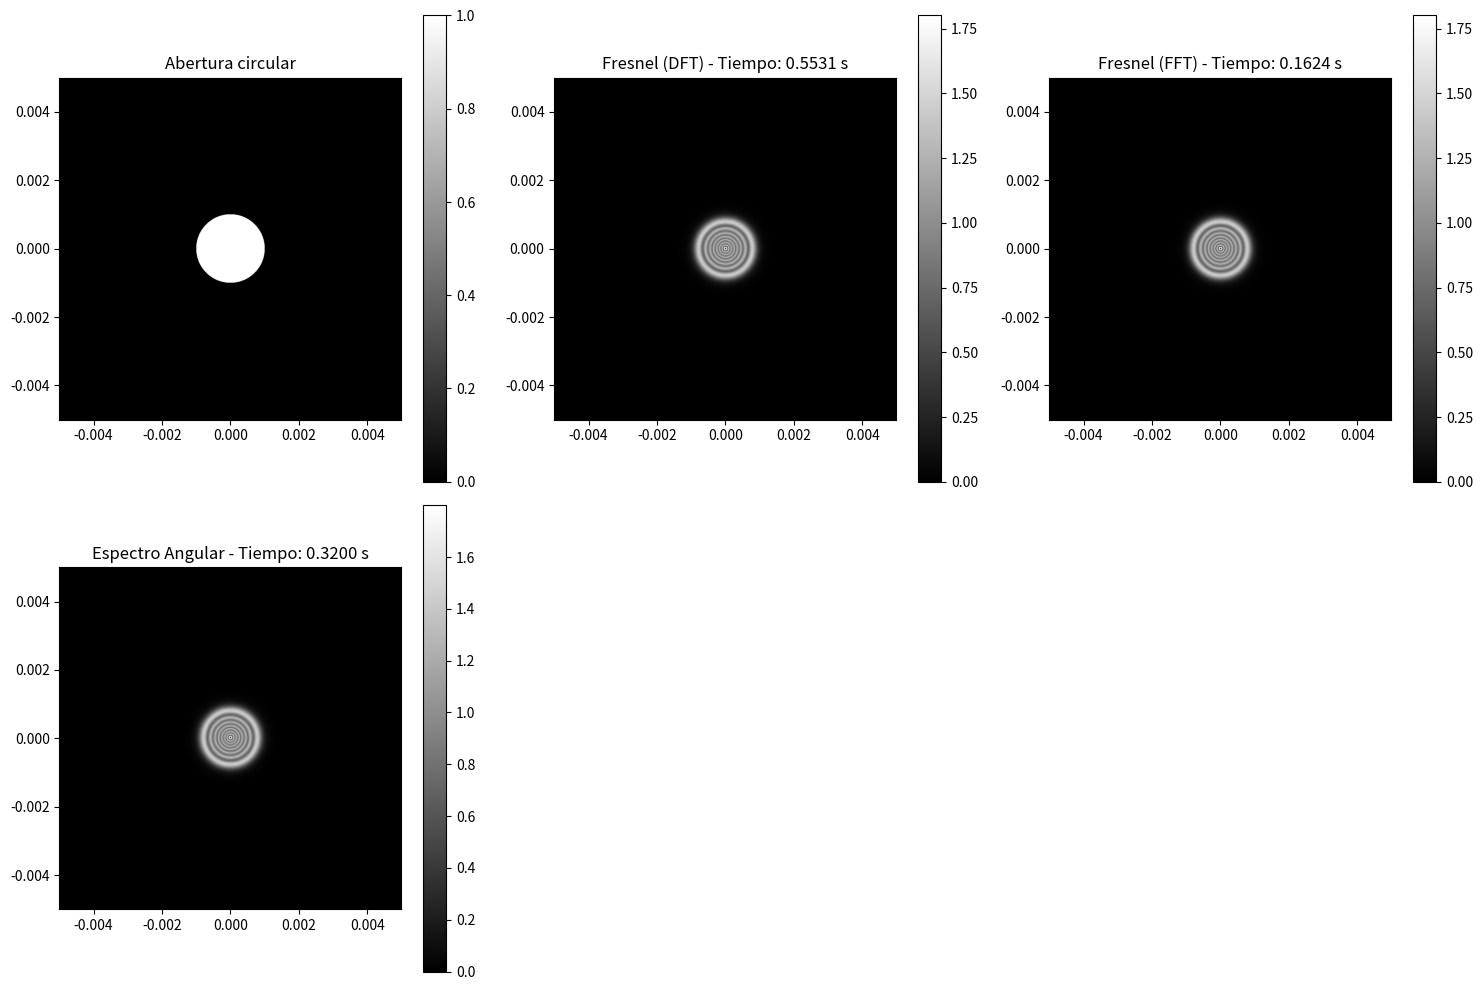

This chart was generated by the following Python code:
import numpy as np
import matplotlib.pyplot as plt
import time

# Parámetros iniciales 
wavelength = 633e-9  # Longitud de onda en metros (luz roja: 633 nm)
distance = 0.1       # Distancia de propagación (metros)
grid_size = 1024     # Resolución de la cuadrícula
aperture_radius = 0.001  # Radio de la abertura circular (metros)
L = 0.01             # Tamaño físico del plano (metros)
dx = L / grid_size   # Tamaño del píxel en el plano

# Coordenadas del plano
x = np.linspace(-L/2, L/2, grid_size)
y = np.linspace(-L/2, L/2, grid_size)
X, Y = np.meshgrid(x, y)
R = np.sqrt(X**2 + Y**2)

# Abertura circular 
aperture = np.where(R <= aperture_radius, 1, 0)

# Función de la Transformada de Fresnel con DFT
def fresnel_dft(input_field, wavelength, distance, dx):
    k = 2 * np.pi / wavelength
    N = input_field.shape[0]
    fx = np.fft.fftfreq(N, dx)
    FX, FY = np.meshgrid(fx, fx)
    H = np.exp(-1j * np.pi * wavelength * distance * (FX**2 + FY**2))
    field_out = np.fft.ifft2(np.fft.fft2(input_field) * H)
    return field_out

# Función de la Transformada de Fresnel con FFT
def fresnel_fft(input_field, wavelength, distance, dx):
    k = 2 * np.pi / wavelength
    N = input_field.shape[0]
    fx = np.fft.fftfreq(N, dx)
    FX, FY = np.meshgrid(fx, fx)
    H = np.exp(-1j * np.pi * wavelength * distance * (FX**2 + FY**2))
    field_out = np.fft.ifft2(np.fft.fft2(input_field) * H)
    return field_out

# Función del Espectro Angular
def angular_spectrum(input_field, wavelength, distance, dx):
    k = 2 * np.pi / wavelength
    N = input_field.shape[0]
    fx = np.fft.fftfreq(N, dx)
    FX, FY = np.meshgrid(fx, fx)
    H = np.exp(1j * distance * np.sqrt((k**2 - (2*np.pi*FX)**2 - (2*np.pi*FY)**2).clip(min=0)))
    field_out = np.fft.ifft2(np.fft.fft2(input_field) * H)
    return field_out

# Cálculo con los tipos métodos
start = time.time()
fresnel_output_dft = fresnel_dft(aperture, wavelength, distance, dx)
time_fresnel_dft = time.time() - start

start = time.time()
fresnel_output_fft = fresnel_fft(aperture, wavelength, distance, dx)
time_fresnel_fft = time.time() - start

start = time.time()
angular_output = angular_spectrum(aperture, wavelength, distance, dx)
time_angular = time.time() - start

# Visualización
plt.figure(figsize=(15, 10))
plt.subplot(231)
plt.title("Abertura circular")
plt.imshow(aperture, cmap='gray', extent=[-L/2, L/2, -L/2, L/2])
plt.colorbar()

plt.subplot(232)
plt.title(f"Fresnel (DFT) - Tiempo: {time_fresnel_dft:.4f} s")
plt.imshow(np.abs(fresnel_output_dft)**2, cmap='gray', extent=[-L/2, L/2, -L/2, L/2])
plt.colorbar()

plt.subplot(233)
plt.title(f"Fresnel (FFT) - Tiempo: {time_fresnel_fft:.4f} s")
plt.imshow(np.abs(fresnel_output_fft)**2, cmap='gray', extent=[-L/2, L/2, -L/2, L/2])
plt.colorbar()

plt.subplot(234)
plt.title(f"Espectro Angular - Tiempo: {time_angular:.4f} s")
plt.imshow(np.abs(angular_output)**2, cmap='gray', extent=[-L/2, L/2, -L/2, L/2])
plt.colorbar()

plt.tight_layout()
plt.show()
